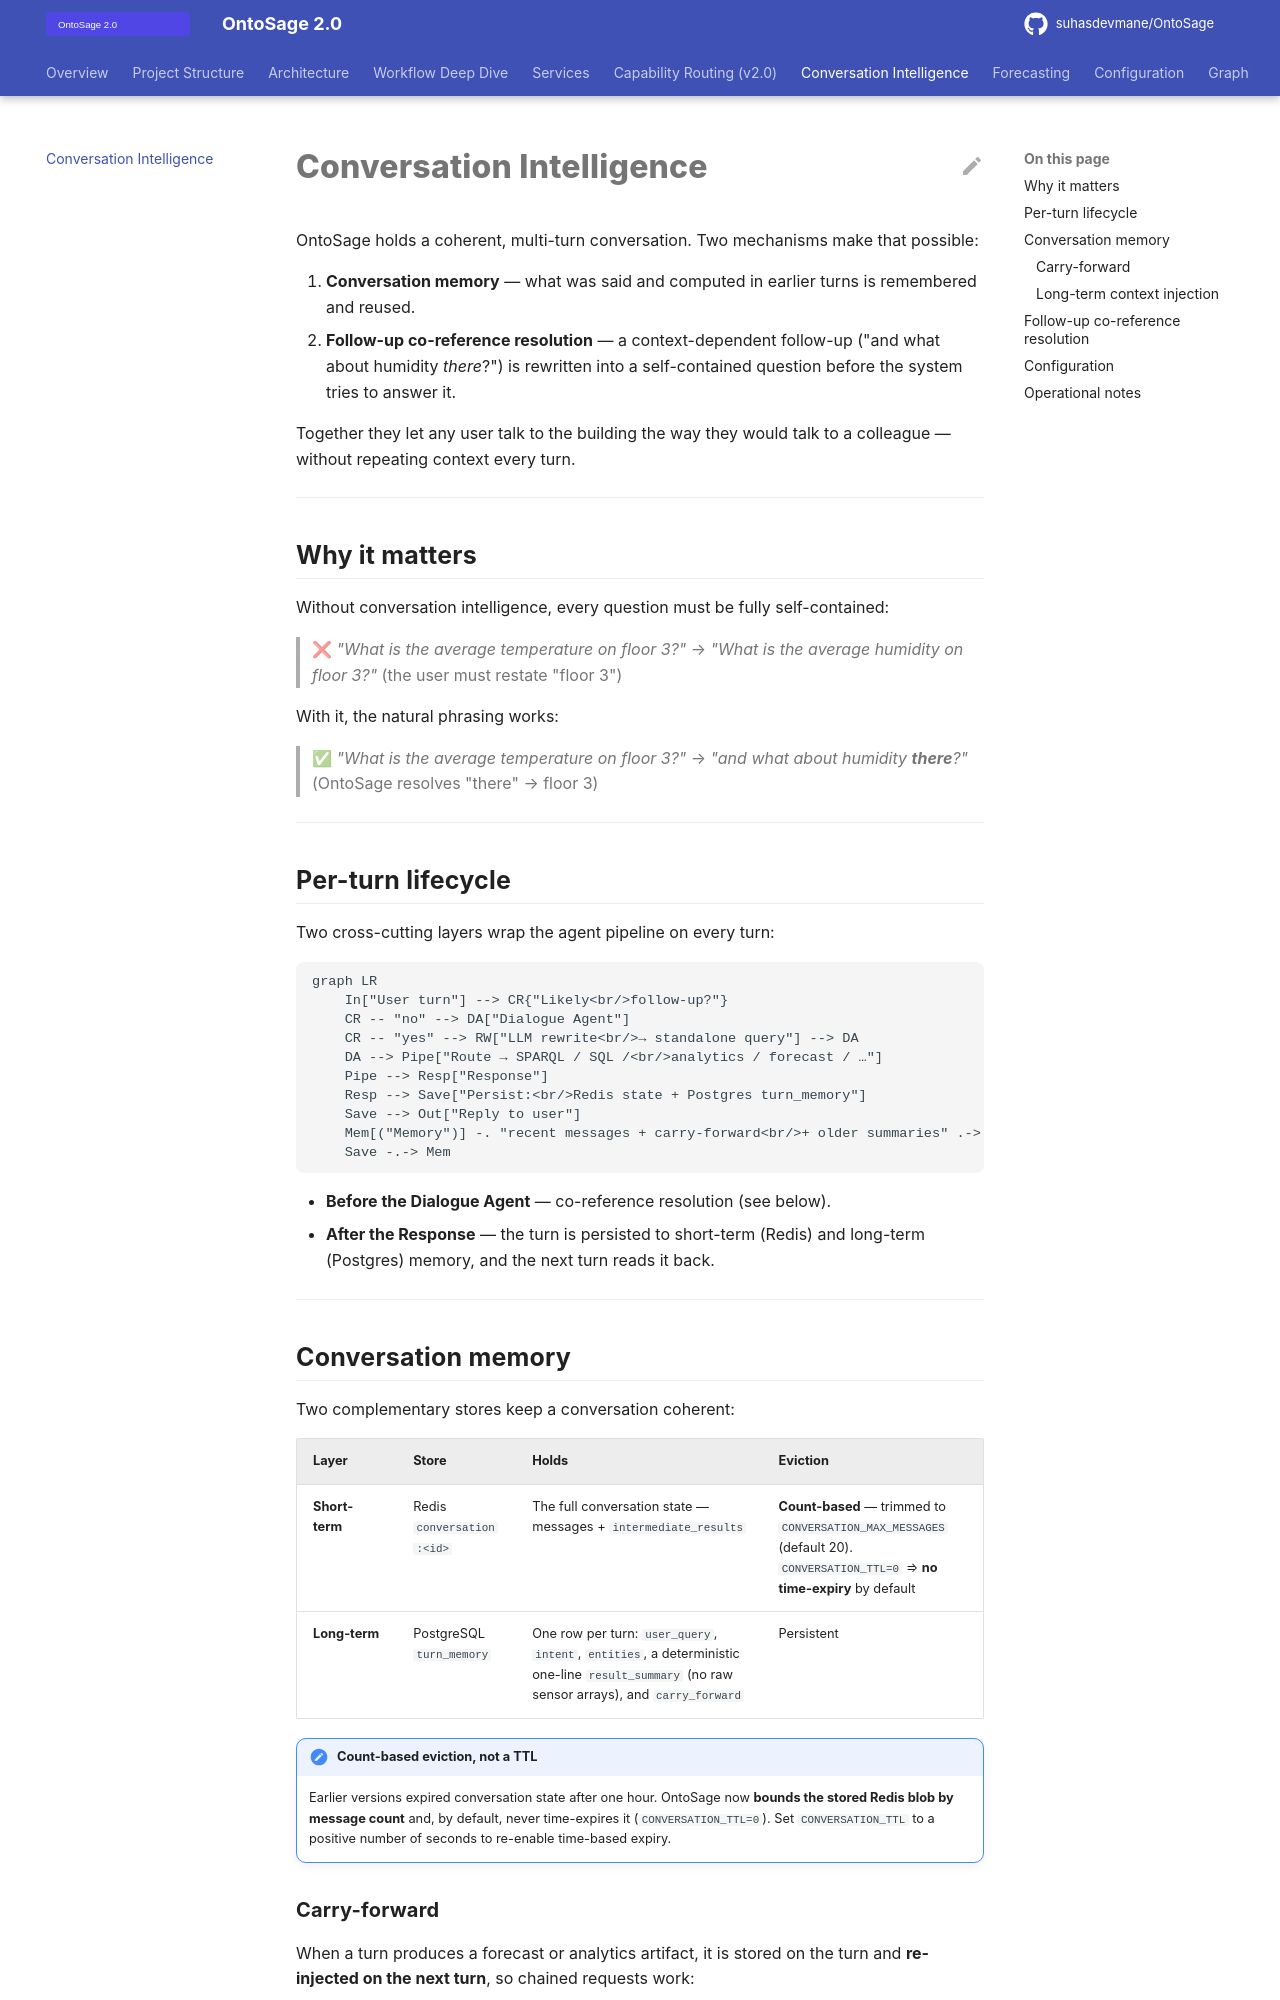

repository: suhasdevmane/OntoSage · page: CONVERSATION_INTELLIGENCE/index.html · generator: mkdocs

# Conversation Intelligence

OntoSage holds a coherent, multi-turn conversation. Two mechanisms make that possible:

1. **Conversation memory** — what was said and computed in earlier turns is remembered and reused.
2. **Follow-up co-reference resolution** — a context-dependent follow-up ("and what about humidity *there*?") is rewritten into a self-contained question before the system tries to answer it.

Together they let any user talk to the building the way they would talk to a colleague — without repeating context every turn.

---

## Why it matters

Without conversation intelligence, every question must be fully self-contained:

> ❌ *"What is the average temperature on floor 3?"* → *"What is the average humidity on floor 3?"* (the user must restate "floor 3")

With it, the natural phrasing works:

> ✅ *"What is the average temperature on floor 3?"* → *"and what about humidity **there**?"* (OntoSage resolves "there" → floor 3)

---

## Per-turn lifecycle

Two cross-cutting layers wrap the agent pipeline on every turn:

```mermaid
graph LR
    In["User turn"] --> CR{"Likely<br/>follow-up?"}
    CR -- "no" --> DA["Dialogue Agent"]
    CR -- "yes" --> RW["LLM rewrite<br/>→ standalone query"] --> DA
    DA --> Pipe["Route → SPARQL / SQL /<br/>analytics / forecast / …"]
    Pipe --> Resp["Response"]
    Resp --> Save["Persist:<br/>Redis state + Postgres turn_memory"]
    Save --> Out["Reply to user"]
    Mem[("Memory")] -. "recent messages + carry-forward<br/>+ older summaries" .-> DA
    Save -.-> Mem
```

- **Before the Dialogue Agent** — co-reference resolution (see below).
- **After the Response** — the turn is persisted to short-term (Redis) and long-term (Postgres) memory, and the next turn reads it back.

---

## Conversation memory

Two complementary stores keep a conversation coherent:

| Layer | Store | Holds | Eviction |
|---|---|---|---|
| **Short-term** | Redis `conversation:<id>` | The full conversation state — messages + `intermediate_results` | **Count-based** — trimmed to `CONVERSATION_MAX_MESSAGES` (default 20). `CONVERSATION_TTL=0` ⇒ **no time-expiry** by default |
| **Long-term** | PostgreSQL `turn_memory` | One row per turn: `user_query`, `intent`, `entities`, a deterministic one-line `result_summary` (no raw sensor arrays), and `carry_forward` | Persistent |

!!! note "Count-based eviction, not a TTL"
    Earlier versions expired conversation state after one hour. OntoSage now **bounds the stored Redis blob by message count** and, by default, never time-expires it (`CONVERSATION_TTL=0`). Set `CONVERSATION_TTL` to a positive number of seconds to re-enable time-based expiry.
